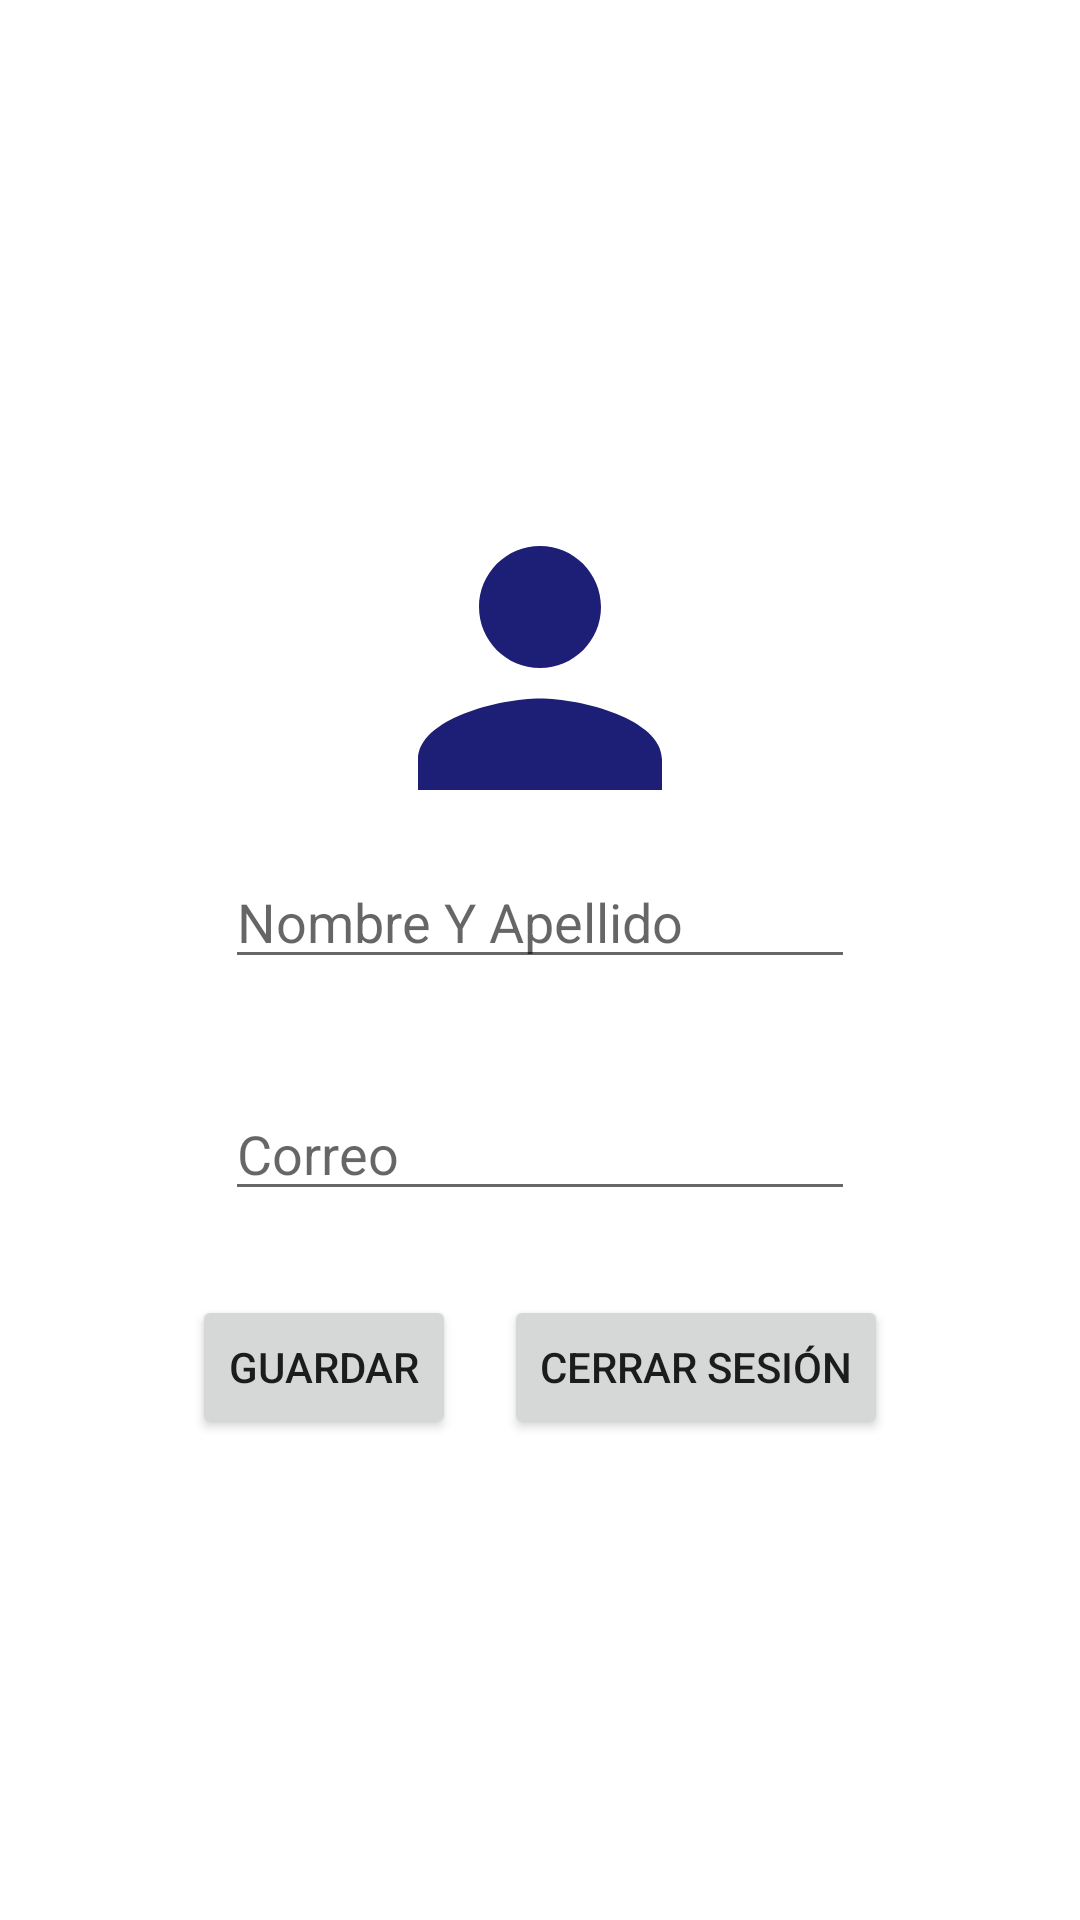

Write the Android layout XML for this screen, with the resource values it uses.
<!-- AndroidManifest.xml: application theme Theme.Reservas -->
<!-- res/layout/fragment_usuario.xml -->
<?xml version="1.0" encoding="utf-8"?>
    <androidx.constraintlayout.widget.ConstraintLayout xmlns:android="http://schemas.android.com/apk/res/android"
    xmlns:app="http://schemas.android.com/apk/res-auto"
    xmlns:tools="http://schemas.android.com/tools"
    android:layout_width="match_parent"
    android:layout_height="match_parent"
        tools:context=".view.Usuario">


        
    <LinearLayout
        android:layout_width="match_parent"
        android:layout_height="match_parent"
        android:orientation="vertical"
        android:gravity="center"
        app:layout_constraintBottom_toBottomOf="parent"
        app:layout_constraintEnd_toEndOf="parent"
        app:layout_constraintStart_toStartOf="parent"
        app:layout_constraintTop_toTopOf="parent"
        app:layout_constraintVertical_bias="0.497">

        <ImageView
            android:id="@+id/userViewUser"
            android:layout_width="122dp"
            android:layout_height="125dp"
            android:layout_gravity="center_horizontal"
            android:src="@drawable/ic_person" />

        <EditText
            android:id="@+id/txtUser"
            android:layout_width="wrap_content"
            android:layout_height="wrap_content"
            android:layout_gravity="center_horizontal"
            android:layout_marginBottom="36dp"
            android:ems="10"
            android:hint="Nombre Y Apellido"
            android:inputType="textPersonName" />

        <EditText
            android:id="@+id/editTextTextEmailAddress"
            android:layout_width="wrap_content"
            android:layout_height="wrap_content"
            android:layout_gravity="center_horizontal"
            android:layout_marginBottom="28dp"
            android:ems="10"
            android:hint="Correo"
            android:inputType="textEmailAddress" />

        <EditText
            android:id="@+id/editTextNumberPassword"
            android:layout_width="wrap_content"
            android:layout_height="wrap_content"
            android:layout_gravity="center_horizontal"
            android:layout_marginBottom="48dp"
            android:ems="10"
            android:hint="Contraseña"
            android:inputType="numberPassword"
            android:visibility="gone"/>

        <LinearLayout
            android:layout_width="match_parent"
            android:layout_height="wrap_content"
            android:gravity="center_horizontal">

            <Button
                android:id="@+id/buttonGuardar"
                android:layout_width="wrap_content"
                android:layout_height="wrap_content"
                android:onClick="onclick"
                android:text="Guardar" />

            <Button
                android:id="@+id/buttonCerrarSecion"
                android:layout_width="wrap_content"
                android:layout_height="wrap_content"
                android:layout_marginLeft="16dp"
                android:onClick="onclick"
                android:text="Cerrar Sesión" />

        </LinearLayout>

    </LinearLayout>
    </androidx.constraintlayout.widget.ConstraintLayout>
<!-- resources referenced by this layout -->
<resources>
  <!-- drawable ic_person (drawable) -->
  <vector android:height="24dp" android:tint="#1D1E75"
      android:viewportHeight="24" android:viewportWidth="24"
      android:width="24dp" xmlns:android="http://schemas.android.com/apk/res/android">
      <path android:fillColor="@android:color/white" android:pathData="M12,12c2.21,0 4,-1.79 4,-4s-1.79,-4 -4,-4 -4,1.79 -4,4 1.79,4 4,4zM12,14c-2.67,0 -8,1.34 -8,4v2h16v-2c0,-2.66 -5.33,-4 -8,-4z"/>
  </vector>
  <style name="Theme.Reservas" parent="Theme.MaterialComponents.DayNight.DarkActionBar">
          
          <item name="colorPrimary">@color/purple_500</item>
          <item name="colorPrimaryVariant">@color/purple_700</item>
          <item name="colorOnPrimary">@color/white</item>
          
          <item name="colorSecondary">@color/teal_200</item>
          <item name="colorSecondaryVariant">@color/teal_700</item>
          <item name="colorOnSecondary">@color/black</item>
          
          <item name="android:statusBarColor" tools:targetApi="l">?attr/colorPrimaryVariant</item>
          
      </style>
  <color name="purple_500">#CB675A</color>
  <color name="purple_700">#5ACB94</color>
  <color name="white">#FFFFFFFF</color>
  <color name="teal_200">#FF03DAC5</color>
  <color name="teal_700">#FF018786</color>
  <color name="black">#FF000000</color>
</resources>
